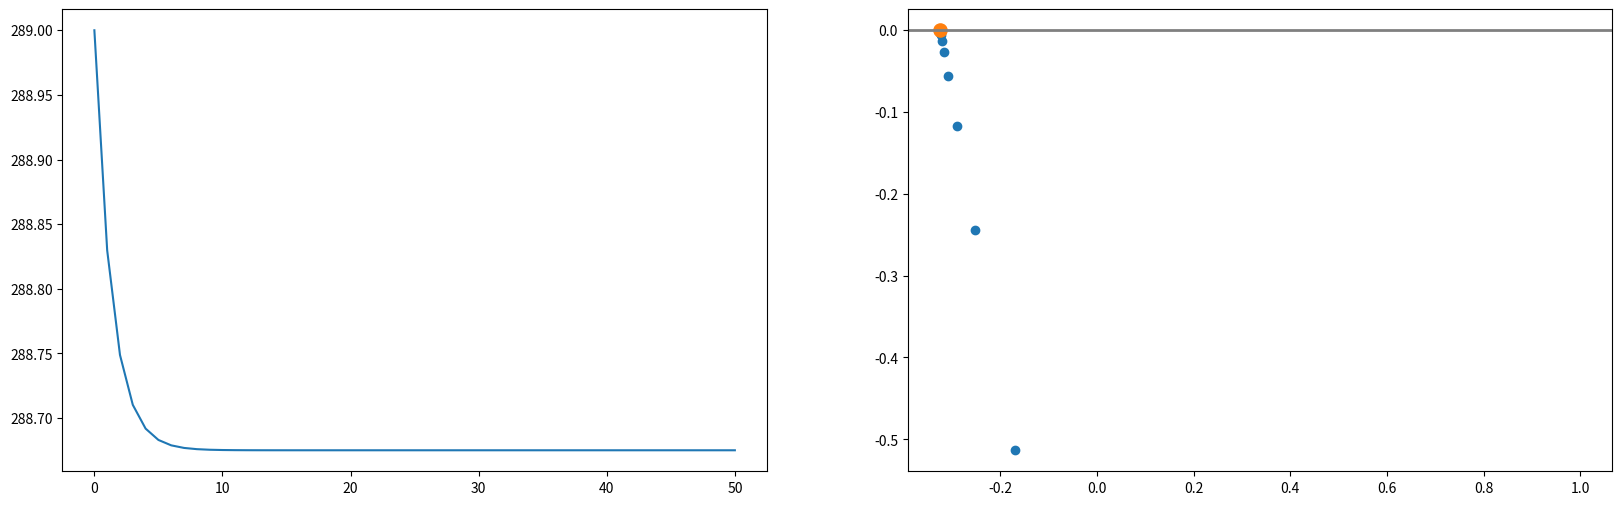
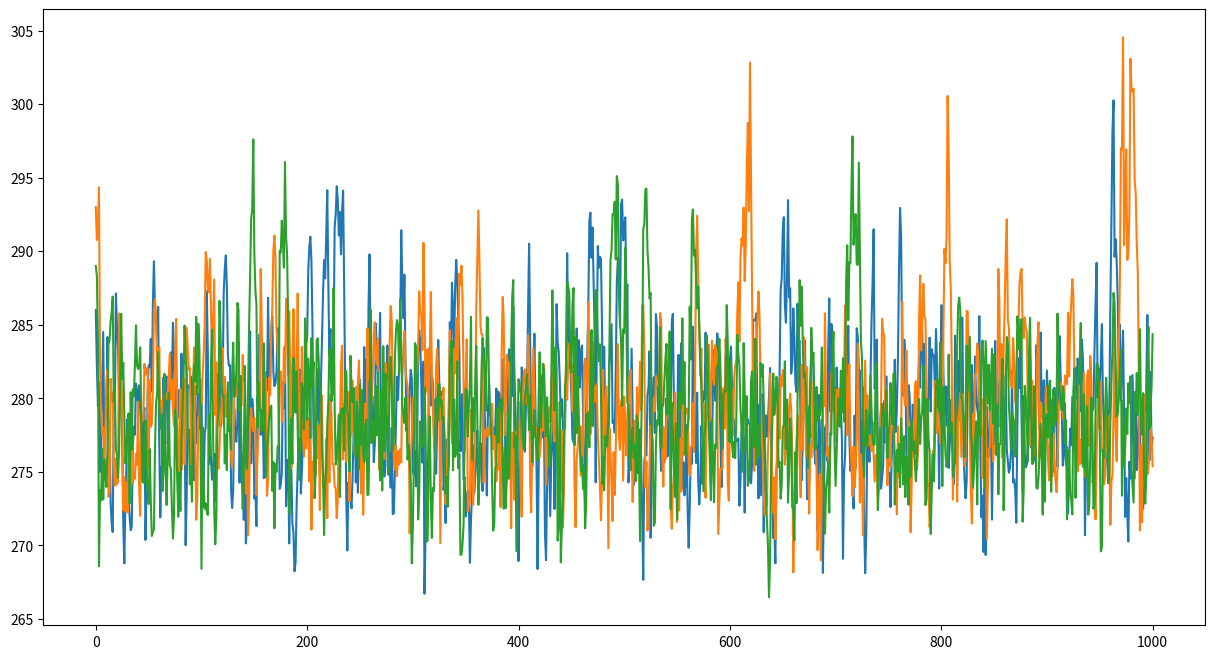
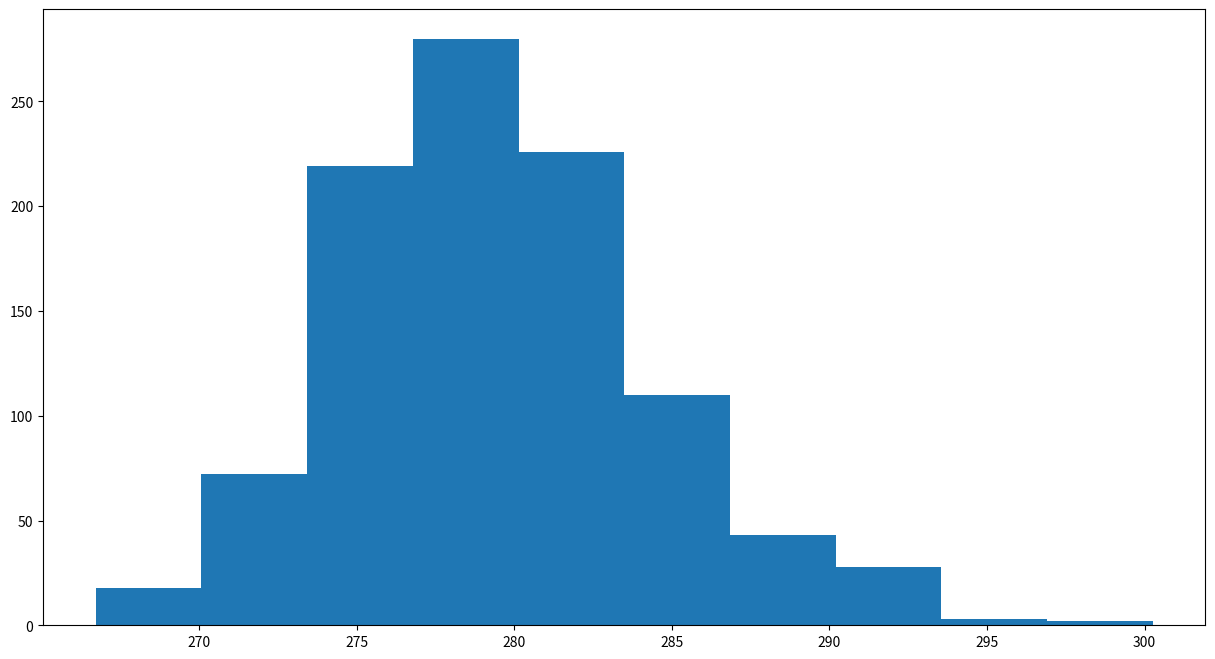

Generate these figures, in order, with matplotlib:
#!/usr/bin/env python
# coding: utf-8

# (nonlinearity:exercise)=
# ### Von-May function
# 
# **Task 1**: Write a function which solves the Von-May-Equation.
# 
# 
# **Problem description:**
# 
# <blockquote>The starting point for our analysis is the ‘Von-May-Equation’, which is given by <br>
# 
#     
# **\begin{align}    
# y_{t+1} = r \cdot y_{t} \cdot (1-y_{t}),
# \end{align}**
# 
# with  $r$ an pre-defined parameter and $y$ the function value at time $t$ and $t+1$.</blockquote>

# In[1]:


import matplotlib.pyplot as plt

def von_may(y0,r):
    # Write your code here
    pass



# **Task 2:** Run the code for several initial and parameter combination. What is particularly striking about increasing r-values?
# 
# 
# ```
# y(0)=0.5 and r=2.80 (alternatively, use y(0)=0.9) 
# y(0)=0.5 and r=3.30 (alternatively, use y(0)=0.9) 
# y(0)=0.5 and r=3.95 (alternatively, use y(0)=0.495) 
# y(0)=0.8 and r=2.80 
# 
# ```

# In[2]:


# Integrate the equation and plot the results


# **Extend the Von-May function**
# 
# **Task 3:** Extend this Von-May function by generating 20 random r-values and run simulations with them. Sample the values from a normal distribution with mean 3.95 and standard deviation 0.015 (limit the r-values between 0 and 4). Then average over all time series. Plot both the time series, the averaged time series and the histogram of the averaged time series. What do you observe?

# In[3]:


import random
import numpy as np

def ensemble_may(n, y0, r):
    # Write your code here
    pass


# In[4]:


# Plot the results


# **Revisit the EBM-Model**
# 
# Include a dynamic transmissivity in the energy balance model.
# 
# **Task 4:** Run the energy balance model $T(0)=288 ~ K$, $C_w= 2\cdot10^8 ~ J/(m^2
#  57 \cdot K)$, $\alpha=0.3$, and $\tau_{mean}=0.608 (\pm 10\%)$

# In[5]:


import random
import numpy as np
import matplotlib.pyplot as plt


# Import some modules which are used in the function
import random         # Module to generate random number
import numpy as np    # Numpy

def OLR(T, tau):
    """ Stefan-Boltzmann law """
    sigma = 5.67e-8              # Stefan-Boltzmann constant
    return tau * sigma * T**4    # Return the OLR calculated by the Stefan-Boltzmann law

def ASR(Q, alpha):
    """ Absorbed shortwave radiation """
    return (1-alpha) * Q         # Return the ASR, with the albedo value alpha


def step_forward(Q, T, Cw, alpha, tau, dt):
    # Return the updated T-value (time-dependent EBM)    
    return T + dt / Cw * ( ASR(Q, alpha) - OLR(T, tau) ) 



# In[6]:


# Plot the results


# **Extend the model with a simple ice/land use albedo parameterisation. (sigmoid version)**
# 
# **Task 5:** In this parameterisation, the albedo is solely a function of mean temperature. As a non-linear function we assume a sigmoid function with
# 
# \begin{align}
# \alpha(T_i) = 0.3 \cdot (1-0.2 \cdot \tanh(0.5 \cdot (T_i-288))).
# \end{align}
# 
# Run the energy balance model for 100 years with four different initial conditions for T(0)=286.0, 287.9, 288.0, and 293.0 K, while fixing the other parameters to $C_w$= 2$\cdot10^8$ J/(m$^2 \cdot$ K) and $\tau_{mean}$=0.608. 
# 
# What can be said about the state of equilibrium?

# In[7]:


import random
import numpy as np
import matplotlib.pyplot as plt


def ebm_ice_albedo(T0, Q=341.3, Cw=10e8, alpha=0.3, tau=0.64, years=100):
    # Write your code here
    pass


# In[8]:


# Plot the albedo function


# In[9]:


# Run the simulations and plot the results


# **Extend the model with a simple ice/land use albedo parameterisation. (linear version)**
# 
# **Task 6:** In this parameterisation, the albedo is solely a function of mean temperature. We assume a simple linear relation according to
# 
# \begin{align}
#     f(x)= 
# \begin{cases}
#     \alpha_i,& \text{if } T\leq T_i\\
#     \alpha_g,& \text{if } T \geq T_g\\
#     \alpha_g+b(T_g-T) & \text{if } T_i<T<T_g
# \end{cases}
# \end{align}
# 
# with $T_i$=273 K, and $T_g$= 292 K. Run the energy balance model for 100 years with four different initial conditions for T(0)=286.0, 287.9, 288.0, and 293.0 K, while fixing the other parameters to $C_w$= 2$\cdot10^8$ J/(m$^2 \cdot$ K), and $\tau_{mean}$=0.608, $a_i$=0.6, and $a_g$=0.2. 
# 
# What can be said about the state of equilibrium?

# In[10]:


import random
import numpy as np
import matplotlib.pyplot as plt


def ebm_ice_albedo_2(T0, Q=341.3, Cw=10e8, alpha=0.3, tau=0.608, years=100):
    # Write your code here
    pass


# In[11]:


# Run the simulations and plot the results


# **Task 7:** Determine the equilibrium climate sensitivity (ECS) and the feedback factor for the simulation from Task 5 using T(0)=289 K.  (sigmoid albedo parametrisation)

# In[12]:


import random
import numpy as np
import matplotlib.pyplot as plt


def ebm_ice_albedo_stochastic_ECS(T0, Q=341.3, Cw=10e8, alpha=0.3, tau=0.64, years=100):
    ''' This is a simple Energy Balance Model with a random transmissivity and 
    ice-albedo feedback.'''
      
    # Timestep in seconds (time step is 1 year)
    dt = 60*60*24*365                  # convert days to seconds
    
    # Create result arrays (numpy) filled with zeros
    # Ts stores the temperature values, Years the years since the beginning of
    # the simulation, netQ the net radiation flux, and dT the temperature change
    Ts    = np.zeros(years+1) # Temperature 
    netQ  = np.zeros(years)   # Net radiation flux at the tropopause
    dT    = np.zeros(years)   # Temperature change
    Years = np.zeros(years+1) # Years since simulation start
    
    # Initial and boundary conditions
    Ts[0] = T0

    # Integrate over all years
    for n in range(years):
        # Calculate the albedo value
        alpha_adapt = alpha * (1 - 0.2 * np.tanh(0.5*(Ts[n]-288)))
        alpha_adapt =0.3
        # Generate a random transmissivity
        tau_rnd = random.normalvariate(tau,tau*0.01)
        # Store the interation (year)
        Years[n+1] = n+1
        # Calculate the new tempeature
        Ts[n+1] = step_forward(Q, Ts[n], Cw, alpha_adapt, tau, dt)
        
        # Store the net radiation flux at the tropopause ASR-OLR
        netQ[n] = ASR(Q, alpha_adapt) - OLR(Ts[n], tau)
        
        # Store the temperature change between the current and previous step
        dT[n] = Ts[n] - Ts[0]
        
    # Return all result arrays
    return Years, Ts, dT, netQ


# In[13]:


# Run the simulations and plot the results
yrs, Ts, dT, netQ = ebm_ice_albedo_stochastic_ECS(289, Q=342, Cw=2*10**8, \
                                                     alpha=0.30, tau=0.608, years=50)
# Create subplots
fig, (ax1, ax2) = plt.subplots(1,2,figsize=(20,6))

# Temperature time series
ax1.plot(yrs, Ts)

# Create a scatter plot: temperature change vs. net radiation flux
ax2.scatter(dT[1:], netQ[1:])

# Fit a regression line to the scatter plot
m, b = np.polyfit(dT[1:], netQ[1:],1)

# Add regression line to scatter plot
x = np.arange(0,np.max(dT),0.1)
ax2.plot(x, m*x+b)
ax2.axline((0,0),(1,0), linewidth=2, color='gray')
ax2.scatter(-b/m,0, s=90)


# Calculate the ECS from the regression line and print the result
print('The ECS is {:.2f} ºC'.format(-b/m))
print('The feedback factor is {:.2f}, which implies a negative feedback'.format(-m/b))


# **Task 8:** Repeat the simulation from Task 5 (sigmoid function for albedo) with T(0)=289 K, but again sample the transmissivity from a normal distribution with a standard deviation of 10%.  
# 
# What special feature can now be observed? What conclusions can be inferred regarding the prediction of weather and climate?

# In[14]:


# Import some modules which are used in the function
import random         # Module to generate random number
import numpy as np    # Numpy


def ebm_ice_albedo_stochastic(T0, Q=341.3, Cw=10e8, alpha=0.3, tau=0.64, years=100):
    ''' This is a simple Energy Balance Model including ice-albedo feedback.'''
  
    # Create result arrays (numpy) filled with zeros
    # Ts stores the temperature values, years the years since the beginning of
    # the simulation
    Ts    = np.zeros(years+1)
    Years = np.zeros(years+1)
    
    # Timestep in seconds (time step is 1 year)
    dt = 60*60*24*365                  # convert days to seconds

    # Initial and boundary conditions
    # Set the first value in the Ts to the initial condition
    Ts[0] = T0 

    # Integration over all years
    for n in range(years):
        # Parametrization of albedo. The albedo is a function of temperature.
        alpha_adapt = alpha * (1 - 0.2 * np.tanh(0.5*(Ts[n]-288)))

        # Sample the transmissivity from a normal distribution with a standard deviation of 10%
        tau_rnd = random.normalvariate(tau, tau*0.1) 

        # Store the number of iterations in the Years array
        Years[n+1] = n+1
        # Store the new temperature value in Ts
        Ts[n+1] = step_forward( Q, Ts[n], Cw, alpha_adapt, tau_rnd, dt )
        
    # Return both the temperature and year array
    return Years, Ts



# In[15]:


# Plot the results
yrs, Ts286 = ebm_ice_albedo_stochastic(286, Q=342, 
                                       Cw=2*10**8, years=1000)

yrs, Ts293 = ebm_ice_albedo_stochastic(293, Q=342, 
                                       Cw=2*10**8, years=1000)

yrs, Ts289 = ebm_ice_albedo_stochastic(289, Q=342, 
                                       Cw=2*10**8, years=1000)

fig, ax = plt.subplots(1,1,figsize=(15,8))
ax.plot(yrs, Ts286)
ax.plot(yrs, Ts293)
ax.plot(yrs, Ts289)

fig, ax = plt.subplots(1,1,figsize=(15,8))
plt.hist(Ts286)


# In[16]:


# Make more plots to illustrate the characteristics of the time series

